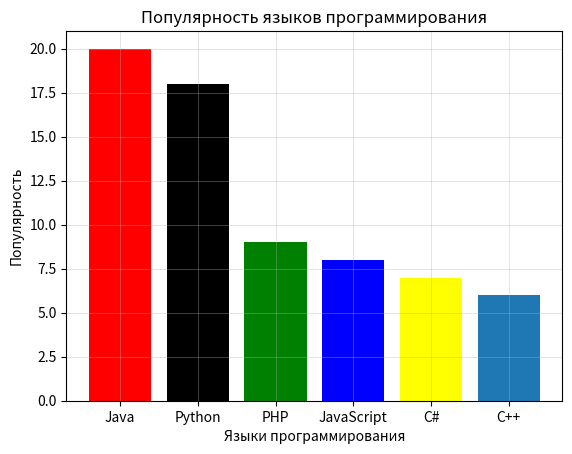

This chart was generated by the following Python code:
import matplotlib.pyplot as plt

import numpy as np

languages_of_programming = ["Java", "Python", "PHP", "JavaScript", "C#", "C++"]
rating = [22, 18, 9, 8, 7, 6]

fig, ax = plt.subplots(nrows=1, ncols=1)
plt.title("Популярность языков программирования")
ax.bar("Java", np.arange(0, 21), color='r')
ax.bar("Python", np.arange(0, 19), color='black')
ax.bar("PHP", np.arange(0, 10), color='green')
ax.bar("JavaScript", np.arange(0, 9), color='blue')
ax.bar("C#", np.arange(0, 8), color='yellow')
ax.bar("C++", np.arange(0, 7))
plt.grid(True, linewidth=0.5, alpha=0.5)
plt.xlabel("Языки программирования")
plt.ylabel("Популярность")

plt.show()